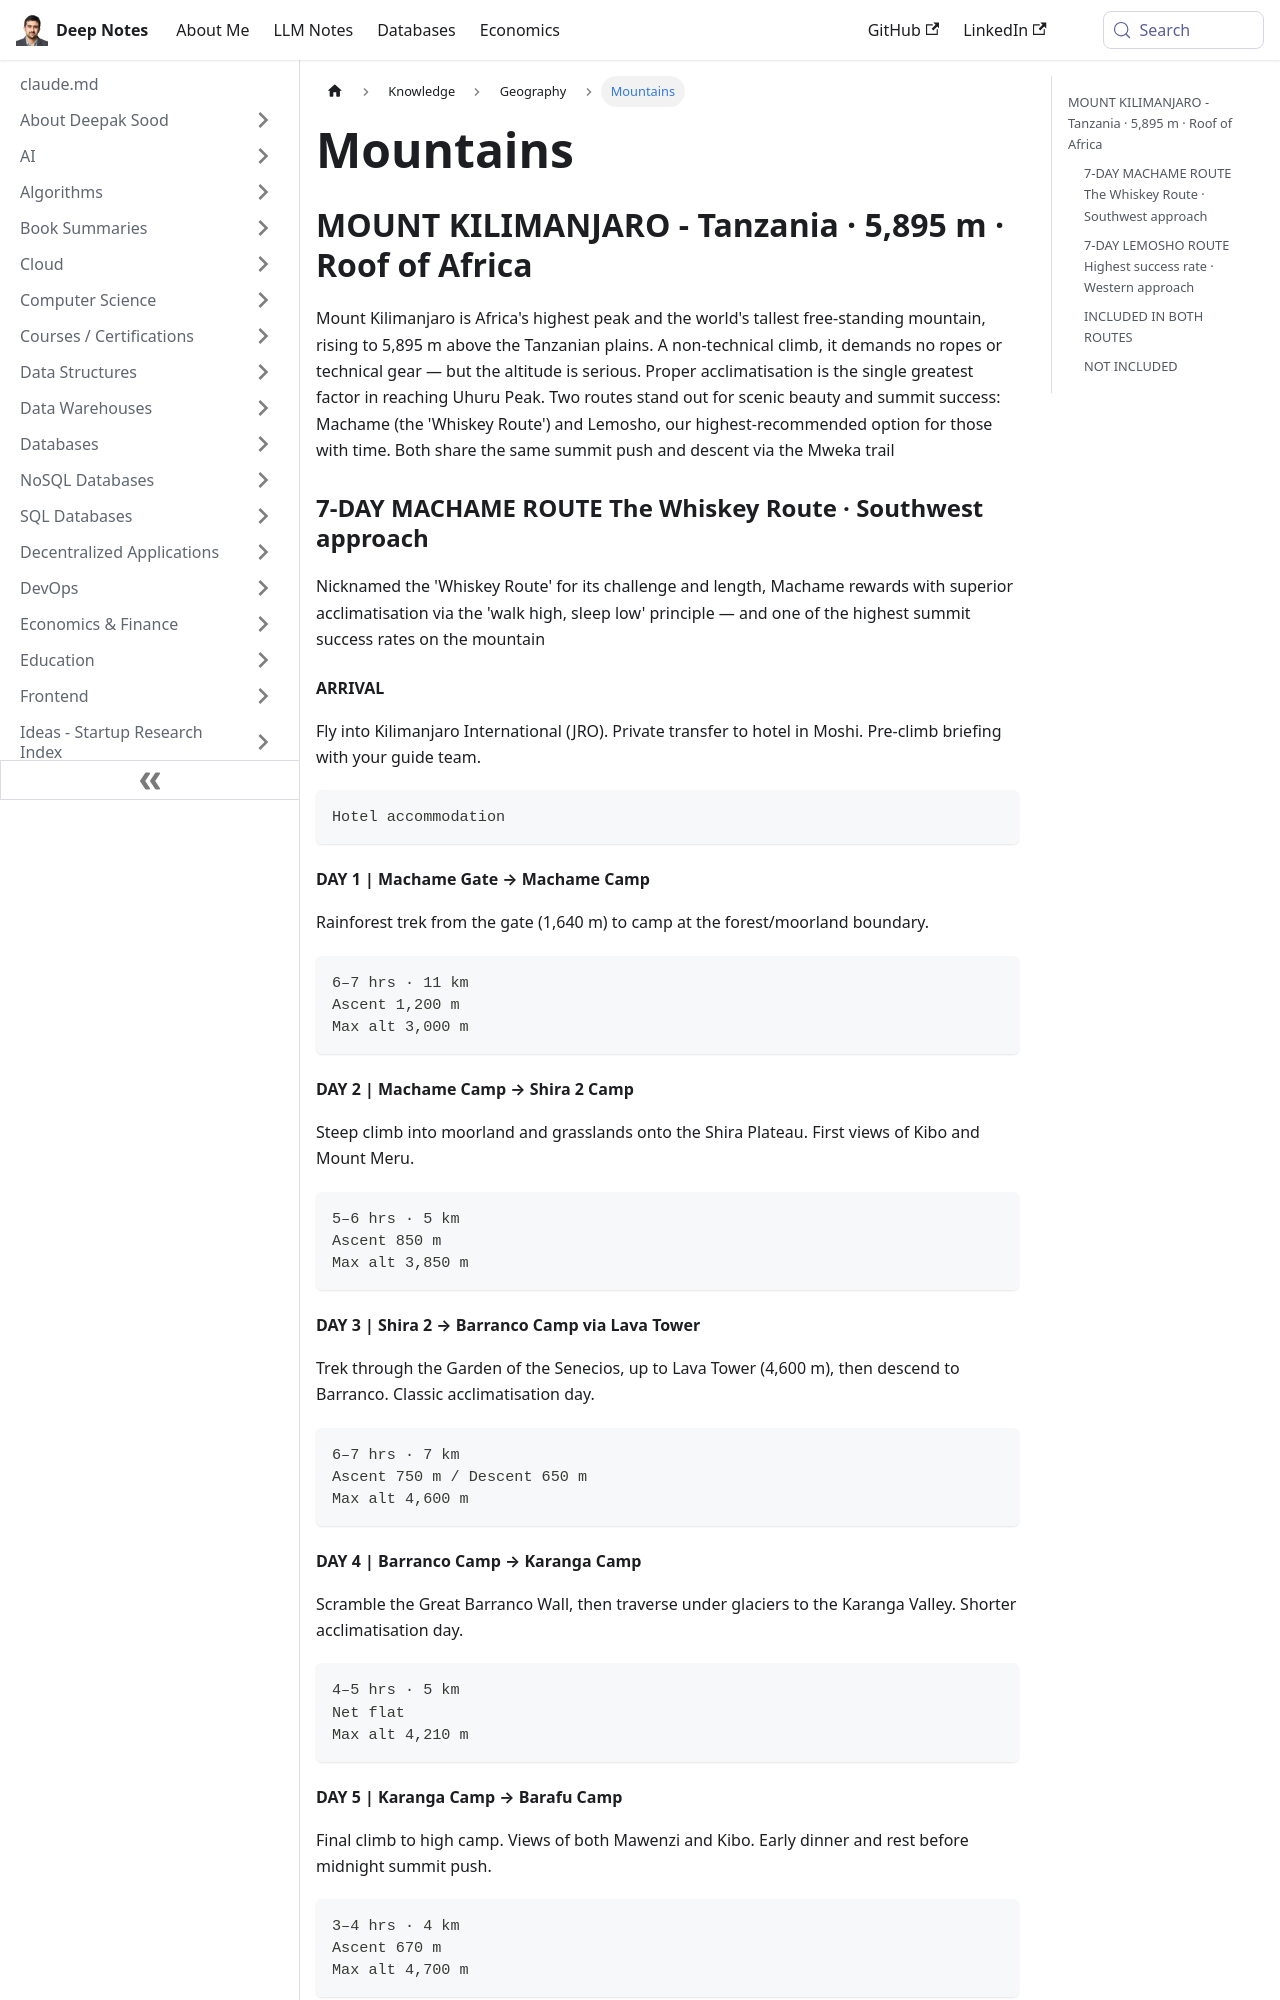

repository: deepaksood619/deepaksood619.github.io · page: knowledge/geography/mountains/index.html · generator: docusaurus

---
slug: /knowledge/geography/mountains
title: Mountains
description: Discover Mount Kilimanjaro, Africa's highest peak, and explore scenic routes like Machame and Lemosho for an unforgettable climbing adventure.
created: 2026-06-06
updated: 2026-06-06
---
## MOUNT KILIMANJARO - Tanzania · 5,895 m · Roof of Africa

Mount Kilimanjaro is Africa's highest peak and the world's tallest free-standing mountain, rising to 5,895 m above the Tanzanian plains. A non-technical climb, it demands no ropes or technical gear — but the altitude is serious. Proper acclimatisation is the single greatest factor in reaching Uhuru Peak. Two routes stand out for scenic beauty and summit success: Machame (the 'Whiskey Route') and Lemosho, our highest-recommended option for those with time. Both share the same summit push and descent via the Mweka trail

### 7-DAY MACHAME ROUTE The Whiskey Route · Southwest approach

Nicknamed the 'Whiskey Route' for its challenge and length, Machame rewards with superior acclimatisation via the 'walk high, sleep low' principle — and one of the highest summit success rates on the mountain

#### ARRIVAL

Fly into Kilimanjaro International (JRO). Private transfer to hotel in Moshi. Pre-climb briefing with your guide team.

```text
Hotel accommodation
```

#### DAY 1 | Machame Gate → Machame Camp

Rainforest trek from the gate (1,640 m) to camp at the forest/moorland boundary.

```text
6–7 hrs · 11 km
Ascent 1,200 m
Max alt 3,000 m
```

#### DAY 2 | Machame Camp → Shira 2 Camp

Steep climb into moorland and grasslands onto the Shira Plateau. First views of Kibo and Mount Meru.

```text
5–6 hrs · 5 km
Ascent 850 m
Max alt 3,850 m
```

#### DAY 3 | Shira 2 → Barranco Camp via Lava Tower

Trek through the Garden of the Senecios, up to Lava Tower (4,600 m), then descend to Barranco. Classic acclimatisation day.

```text
6–7 hrs · 7 km
Ascent 750 m / Descent 650 m
Max alt 4,600 m
```
